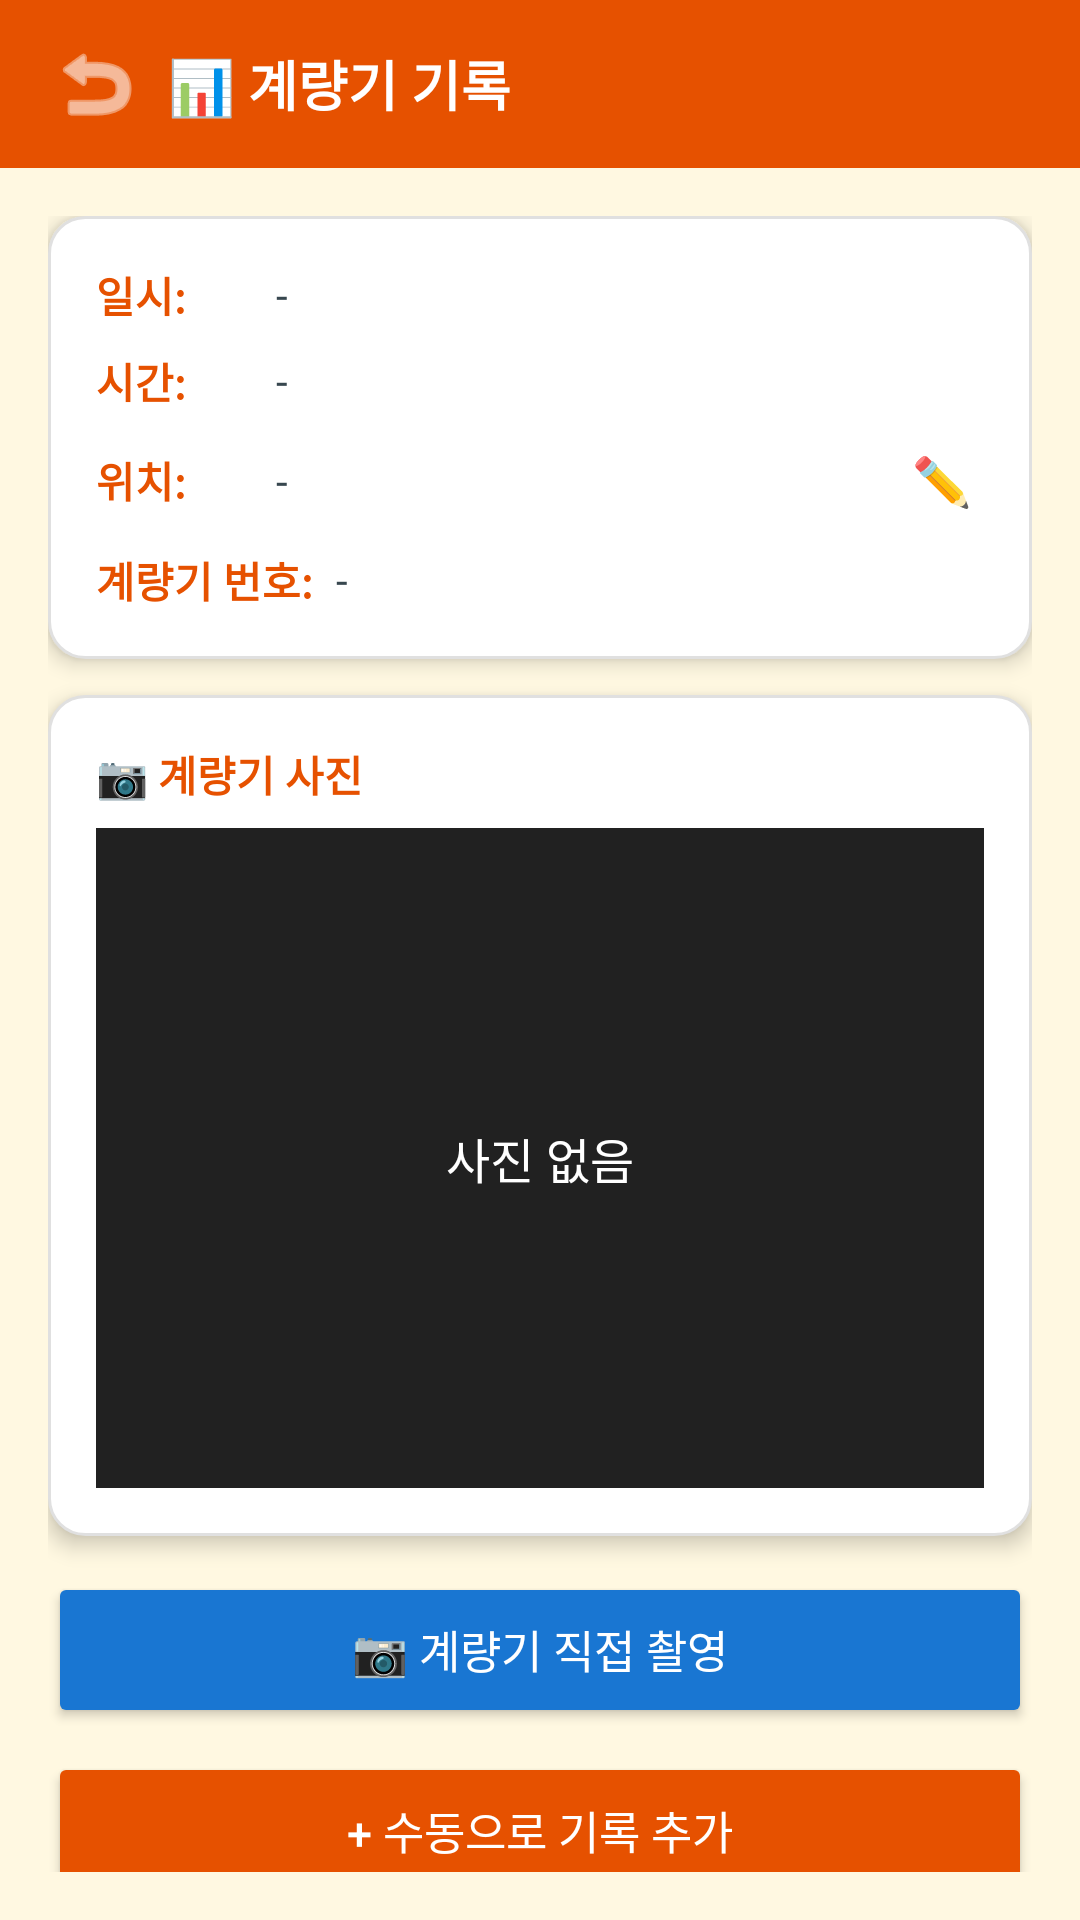

This screen was rendered from an Android layout file. Write that file and the resources it references.
<!-- AndroidManifest.xml: application theme Theme.GlassAssist -->
<!-- res/layout/activity_meter_detail.xml -->
<?xml version="1.0" encoding="utf-8"?>

<LinearLayout xmlns:android="http://schemas.android.com/apk/res/android"
    android:layout_width="match_parent"
    android:layout_height="match_parent"
    android:orientation="vertical"
    android:background="#FFF8E1">

    
    <LinearLayout
        android:layout_width="match_parent"
        android:layout_height="56dp"
        android:background="#E65100"
        android:orientation="horizontal"
        android:gravity="center_vertical"
        android:paddingStart="8dp"
        android:paddingEnd="16dp">

        <ImageButton
            android:id="@+id/btn_back"
            android:layout_width="48dp"
            android:layout_height="48dp"
            android:src="@android:drawable/ic_menu_revert"
            android:background="?attr/selectableItemBackgroundBorderless"
            android:tint="#FFFFFF"/>

        <TextView
            android:layout_width="match_parent"
            android:layout_height="wrap_content"
            android:text="📊 계량기 기록"
            android:textSize="18sp"
            android:textStyle="bold"
            android:textColor="#FFFFFF"/>
    </LinearLayout>

    <ScrollView
        android:layout_width="match_parent"
        android:layout_height="match_parent"
        android:padding="16dp">

        <LinearLayout
            android:layout_width="match_parent"
            android:layout_height="wrap_content"
            android:orientation="vertical">

            
            <LinearLayout
                android:layout_width="match_parent"
                android:layout_height="wrap_content"
                android:background="@drawable/card_background"
                android:elevation="4dp"
                android:orientation="vertical"
                android:padding="16dp"
                android:layout_marginBottom="12dp">

                <LinearLayout
                    android:layout_width="match_parent"
                    android:layout_height="wrap_content"
                    android:orientation="horizontal"
                    android:gravity="center_vertical"
                    android:layout_marginBottom="8dp">

                    <TextView
                        android:layout_width="60dp"
                        android:layout_height="wrap_content"
                        android:text="일시:"
                        android:textSize="14sp"
                        android:textStyle="bold"
                        android:textColor="#E65100"/>

                    <TextView
                        android:id="@+id/tv_date"
                        android:layout_width="match_parent"
                        android:layout_height="wrap_content"
                        android:text="-"
                        android:textSize="14sp"
                        android:textColor="#37474F"/>
                </LinearLayout>

                <LinearLayout
                    android:layout_width="match_parent"
                    android:layout_height="wrap_content"
                    android:orientation="horizontal"
                    android:gravity="center_vertical"
                    android:layout_marginBottom="8dp">

                    <TextView
                        android:layout_width="60dp"
                        android:layout_height="wrap_content"
                        android:text="시간:"
                        android:textSize="14sp"
                        android:textStyle="bold"
                        android:textColor="#E65100"/>

                    <TextView
                        android:id="@+id/tv_time"
                        android:layout_width="match_parent"
                        android:layout_height="wrap_content"
                        android:text="-"
                        android:textSize="14sp"
                        android:textColor="#37474F"/>
                </LinearLayout>

                <LinearLayout
                    android:layout_width="match_parent"
                    android:layout_height="wrap_content"
                    android:orientation="horizontal"
                    android:gravity="center_vertical"
                    android:layout_marginBottom="8dp">

                    <TextView
                        android:layout_width="60dp"
                        android:layout_height="wrap_content"
                        android:text="위치:"
                        android:textSize="14sp"
                        android:textStyle="bold"
                        android:textColor="#E65100"/>

                    <TextView
                        android:id="@+id/tv_location"
                        android:layout_width="0dp"
                        android:layout_height="wrap_content"
                        android:layout_weight="1"
                        android:text="-"
                        android:textSize="14sp"
                        android:textColor="#37474F"/>

                    <TextView
                        android:id="@+id/btn_edit_location"
                        android:layout_width="wrap_content"
                        android:layout_height="wrap_content"
                        android:text="✏️"
                        android:textSize="16sp"
                        android:padding="4dp"/>
                </LinearLayout>

                <LinearLayout
                    android:layout_width="match_parent"
                    android:layout_height="wrap_content"
                    android:orientation="horizontal"
                    android:gravity="center_vertical">

                    <TextView
                        android:layout_width="80dp"
                        android:layout_height="wrap_content"
                        android:text="계량기 번호:"
                        android:textSize="14sp"
                        android:textStyle="bold"
                        android:textColor="#E65100"/>

                    <TextView
                        android:id="@+id/tv_meter_number"
                        android:layout_width="match_parent"
                        android:layout_height="wrap_content"
                        android:text="-"
                        android:textSize="14sp"
                        android:textColor="#37474F"/>
                </LinearLayout>
            </LinearLayout>

            
            <LinearLayout
                android:layout_width="match_parent"
                android:layout_height="wrap_content"
                android:background="@drawable/card_background"
                android:elevation="4dp"
                android:orientation="vertical"
                android:padding="16dp"
                android:layout_marginBottom="12dp">

                <TextView
                    android:layout_width="wrap_content"
                    android:layout_height="wrap_content"
                    android:text="📷 계량기 사진"
                    android:textSize="14sp"
                    android:textStyle="bold"
                    android:textColor="#E65100"
                    android:layout_marginBottom="8dp"/>

                <FrameLayout
                    android:layout_width="match_parent"
                    android:layout_height="220dp"
                    android:background="#212121">

                    <ImageView
                        android:id="@+id/img_meter"
                        android:layout_width="match_parent"
                        android:layout_height="match_parent"
                        android:scaleType="fitCenter"/>

                    <TextView
                        android:id="@+id/tv_no_image"
                        android:layout_width="match_parent"
                        android:layout_height="match_parent"
                        android:text="사진 없음"
                        android:textColor="#FFFFFF"
                        android:gravity="center"
                        android:textSize="16sp"/>
                </FrameLayout>
            </LinearLayout>

            
            <Button
                android:id="@+id/btn_take_photo"
                android:layout_width="match_parent"
                android:layout_height="52dp"
                android:layout_marginBottom="8dp"
                android:text="📷 계량기 직접 촬영"
                android:textSize="15sp"
                android:textColor="#FFFFFF"
                android:backgroundTint="#1976D2"/>

            
            <Button
                android:id="@+id/btn_add_manual"
                android:layout_width="match_parent"
                android:layout_height="52dp"
                android:text="+ 수동으로 기록 추가"
                android:textSize="15sp"
                android:textColor="#FFFFFF"
                android:backgroundTint="#E65100"/>
        </LinearLayout>
    </ScrollView>
</LinearLayout>
<!-- resources referenced by this layout -->
<resources>
  <!-- drawable card_background (drawable) -->
  <?xml version="1.0" encoding="utf-8"?>
  
  <shape xmlns:android="http://schemas.android.com/apk/res/android">
      <solid android:color="#FFFFFF"/>
      <corners android:radius="12dp"/>
      <stroke android:width="1dp" android:color="#E0E0E0"/>
  </shape>
  <style name="Theme.GlassAssist" parent="Base.Theme.GlassAssist" />
  <style name="Base.Theme.GlassAssist" parent="Theme.Material3.DayNight.NoActionBar">
          
          
      </style>
</resources>
